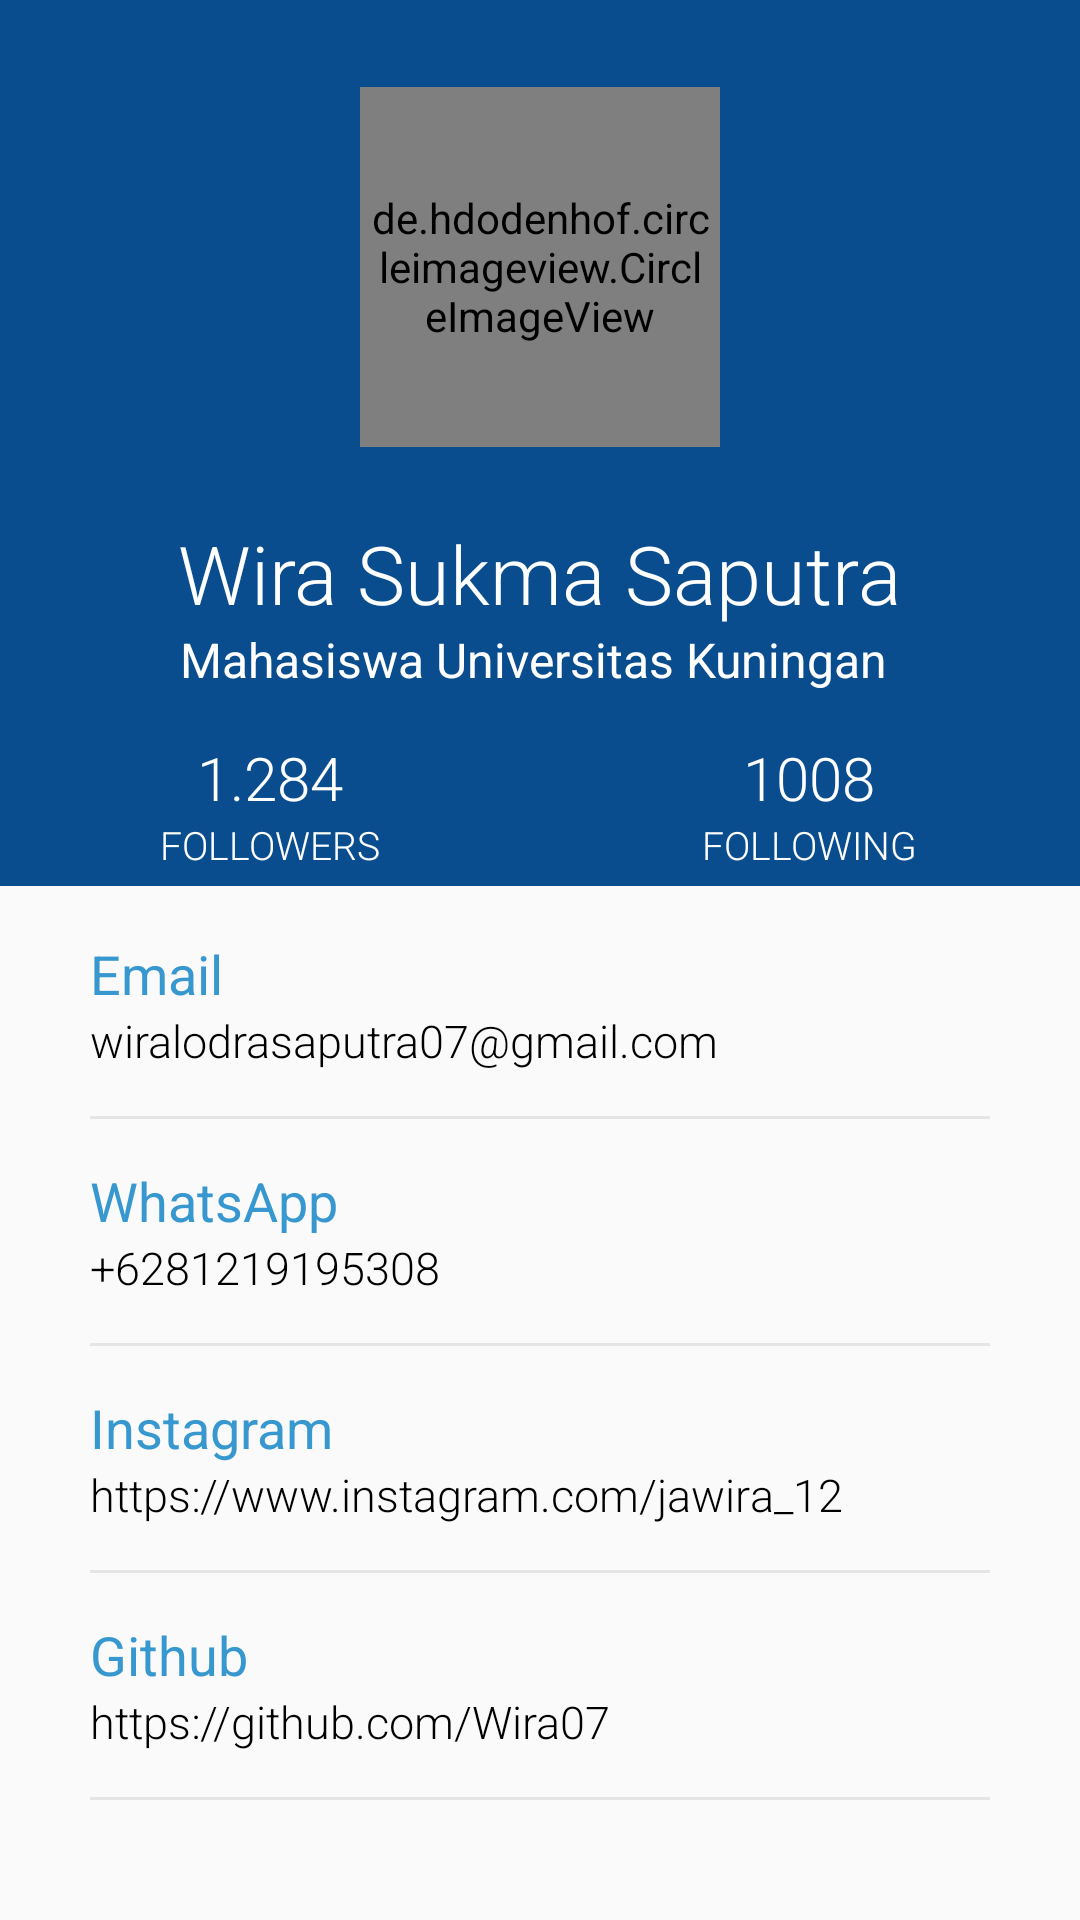

Reconstruct the res/layout file that produces this screen, plus the resources it refers to.
<!-- AndroidManifest.xml: application theme Theme.Tugas_FingerPrint_Sensor -->
<!-- res/layout/activity_about.xml -->
<?xml version="1.0" encoding="utf-8"?>
<RelativeLayout xmlns:android="http://schemas.android.com/apk/res/android"
    xmlns:tools="http://schemas.android.com/tools"
    android:layout_width="match_parent"
    android:layout_height="match_parent"
    tools:context=".ui.AboutActivity">

    <RelativeLayout
        android:id="@+id/rellay1"
        android:layout_width="match_parent"
        android:layout_height="wrap_content"
        android:background="@color/blue"
        android:paddingBottom="10dp">

        <RelativeLayout
            android:id="@+id/imgUser"
            android:layout_width="wrap_content"
            android:layout_height="wrap_content"
            android:layout_centerHorizontal="true"
            android:layout_marginTop="20dp"
            android:background="@drawable/circle_border">

            <de.hdodenhof.circleimageview.CircleImageView
                android:id="@+id/img_photo_profile"
                android:layout_width="120dp"
                android:layout_height="120dp"
                android:layout_margin="9dp"
                android:background="@drawable/circle"
                android:src="@drawable/wira"
                android:padding="3dp"/>

        </RelativeLayout>

        <TextView
            android:id="@+id/nama"
            android:layout_width="wrap_content"
            android:layout_height="wrap_content"
            android:layout_below="@+id/imgUser"
            android:layout_centerHorizontal="true"
            android:layout_marginTop="15sp"
            android:fontFamily="sans-serif-light"
            android:text="Wira Sukma Saputra"
            android:textColor="@color/white"
            android:textSize="27sp" />

        <TextView
            android:id="@+id/univ"
            android:layout_width="wrap_content"
            android:layout_height="wrap_content"
            android:layout_below="@+id/nama"
            android:layout_centerHorizontal="true"
            android:fontFamily="sans-serif"
            android:text="Mahasiswa Universitas Kuningan "
            android:textColor="@color/white"
            android:textSize="16sp" />

    </RelativeLayout>

    <LinearLayout
        android:id="@+id/linlay1"
        android:layout_width="match_parent"
        android:layout_height="wrap_content"
        android:layout_below="@id/rellay1"
        android:orientation="horizontal">

        <RelativeLayout
            android:layout_width="match_parent"
            android:layout_height="wrap_content"
            android:layout_gravity="center"
            android:layout_weight="1"
            android:background="@color/blue"
            android:gravity="center"
            android:paddingBottom="5dp"
            android:paddingTop="5dp">

            <LinearLayout
                android:layout_width="wrap_content"
                android:layout_height="wrap_content"
                android:gravity="center_horizontal"
                android:orientation="vertical">

                <TextView
                    android:layout_width="wrap_content"
                    android:layout_height="wrap_content"
                    android:fontFamily="sans-serif-light"
                    android:text="1.284"
                    android:textColor="@color/white"
                    android:textSize="20sp" />

                <TextView
                    android:layout_width="wrap_content"
                    android:layout_height="wrap_content"
                    android:fontFamily="sans-serif-light"
                    android:text="followers"
                    android:textAllCaps="true"
                    android:textColor="@color/white"
                    android:textSize="13sp" />

            </LinearLayout>

        </RelativeLayout>

        <RelativeLayout
            android:layout_width="match_parent"
            android:layout_height="wrap_content"
            android:layout_gravity="center"
            android:layout_weight="1"
            android:background="@color/blue"
            android:gravity="center"
            android:paddingBottom="5dp"
            android:paddingTop="5dp">

            <LinearLayout
                android:layout_width="wrap_content"
                android:layout_height="wrap_content"
                android:gravity="center_horizontal"
                android:orientation="vertical">

                <TextView
                    android:layout_width="wrap_content"
                    android:layout_height="wrap_content"
                    android:fontFamily="sans-serif-light"
                    android:text="1008"
                    android:textColor="@color/white"
                    android:textSize="20sp" />

                <TextView
                    android:layout_width="wrap_content"
                    android:layout_height="wrap_content"
                    android:fontFamily="sans-serif-light"
                    android:text="following"
                    android:textAllCaps="true"
                    android:textColor="@color/white"
                    android:textSize="13sp" />

            </LinearLayout>

        </RelativeLayout>

    </LinearLayout>

    <ScrollView
        android:layout_width="match_parent"
        android:layout_height="match_parent"
        android:layout_below="@id/linlay1">


        <RelativeLayout
            android:layout_marginTop="7dp"
            android:layout_width="match_parent"
            android:layout_height="match_parent"
            android:layout_below="@+id/linlay1">

            <LinearLayout
                android:layout_width="match_parent"
                android:layout_height="wrap_content"
                android:layout_centerInParent="true"
                android:layout_marginLeft="30dp"
                android:layout_marginRight="30dp"
                android:layout_marginTop="20dp"
                android:orientation="vertical">

                <LinearLayout
                    android:layout_width="match_parent"
                    android:layout_height="wrap_content"
                    android:orientation="vertical">

                    <TextView
                        android:layout_width="wrap_content"
                        android:layout_height="wrap_content"
                        android:text="Email"
                        android:textColor="@color/headings"
                        android:textSize="18sp" />

                    <TextView
                        android:layout_width="wrap_content"
                        android:layout_height="wrap_content"
                        android:fontFamily="sans-serif-light"
                        android:text="wiralodrasaputra07@gmail.com"
                        android:textColor="#000000"
                        android:textSize="15sp" />

                    <View
                        android:layout_width="match_parent"
                        android:layout_height="1dp"
                        android:layout_marginTop="15dp"
                        android:background="@color/grey" />
                </LinearLayout>

                <LinearLayout
                    android:layout_width="match_parent"
                    android:layout_height="wrap_content"
                    android:layout_marginTop="15dp"
                    android:orientation="vertical">

                    <TextView
                        android:layout_width="wrap_content"
                        android:layout_height="wrap_content"
                        android:text="WhatsApp"
                        android:textColor="@color/headings"
                        android:textSize="18sp" />

                    <TextView
                        android:layout_width="wrap_content"
                        android:layout_height="wrap_content"
                        android:fontFamily="sans-serif-light"
                        android:text="+6281219195308"
                        android:textColor="#000000"
                        android:textSize="15sp" />

                    <View
                        android:layout_width="match_parent"
                        android:layout_height="1dp"
                        android:layout_marginTop="15dp"
                        android:background="@color/grey" />
                </LinearLayout>

                <LinearLayout
                    android:layout_width="match_parent"
                    android:layout_height="wrap_content"
                    android:layout_marginTop="15dp"
                    android:orientation="vertical">

                    <TextView
                        android:layout_width="wrap_content"
                        android:layout_height="wrap_content"
                        android:text="Instagram"
                        android:textColor="@color/headings"
                        android:textSize="18sp" />

                    <TextView
                        android:layout_width="wrap_content"
                        android:layout_height="wrap_content"
                        android:fontFamily="sans-serif-light"
                        android:textColor="#000000"
                        android:textSize="15sp"
                        android:text="https://www.instagram.com/jawira_12"/>

                    <View
                        android:layout_width="match_parent"
                        android:layout_height="1dp"
                        android:layout_marginTop="15dp"
                        android:background="@color/grey" />
                </LinearLayout>

                <LinearLayout
                    android:layout_width="match_parent"
                    android:layout_height="wrap_content"
                    android:layout_marginTop="15dp"
                    android:orientation="vertical">

                    <TextView
                        android:layout_width="wrap_content"
                        android:layout_height="wrap_content"
                        android:text="Github"
                        android:textColor="@color/headings"
                        android:textSize="18sp" />

                    <TextView
                        android:layout_width="wrap_content"
                        android:layout_height="wrap_content"
                        android:fontFamily="sans-serif-light"
                        android:text="https://github.com/Wira07"
                        android:textColor="#000000"
                        android:textSize="15sp" />

                    <View
                        android:layout_width="match_parent"
                        android:layout_height="1dp"
                        android:layout_marginTop="15dp"
                        android:background="@color/grey" />
                </LinearLayout>

            </LinearLayout>

        </RelativeLayout>

    </ScrollView>

</RelativeLayout>
<!-- resources referenced by this layout -->
<resources>
  <color name="blue">#094D8E</color>
  <color name="grey">#E5E5E5</color>
  <color name="headings">#3797CF</color>
  <color name="white">#FFFFFFFF</color>
  <!-- drawable wira: jpeg bitmap (drawable, 21857 bytes) -->
  <style name="Theme.Tugas_FingerPrint_Sensor" parent="Base.Theme.Tugas_FingerPrint_Sensor" />
  <style name="Base.Theme.Tugas_FingerPrint_Sensor" parent="Theme.AppCompat.Light.DarkActionBar">
          
          <item name="colorPrimary">@color/blue</item>
          <item name="colorPrimaryDark">@color/blue</item>
          
      </style>
</resources>
